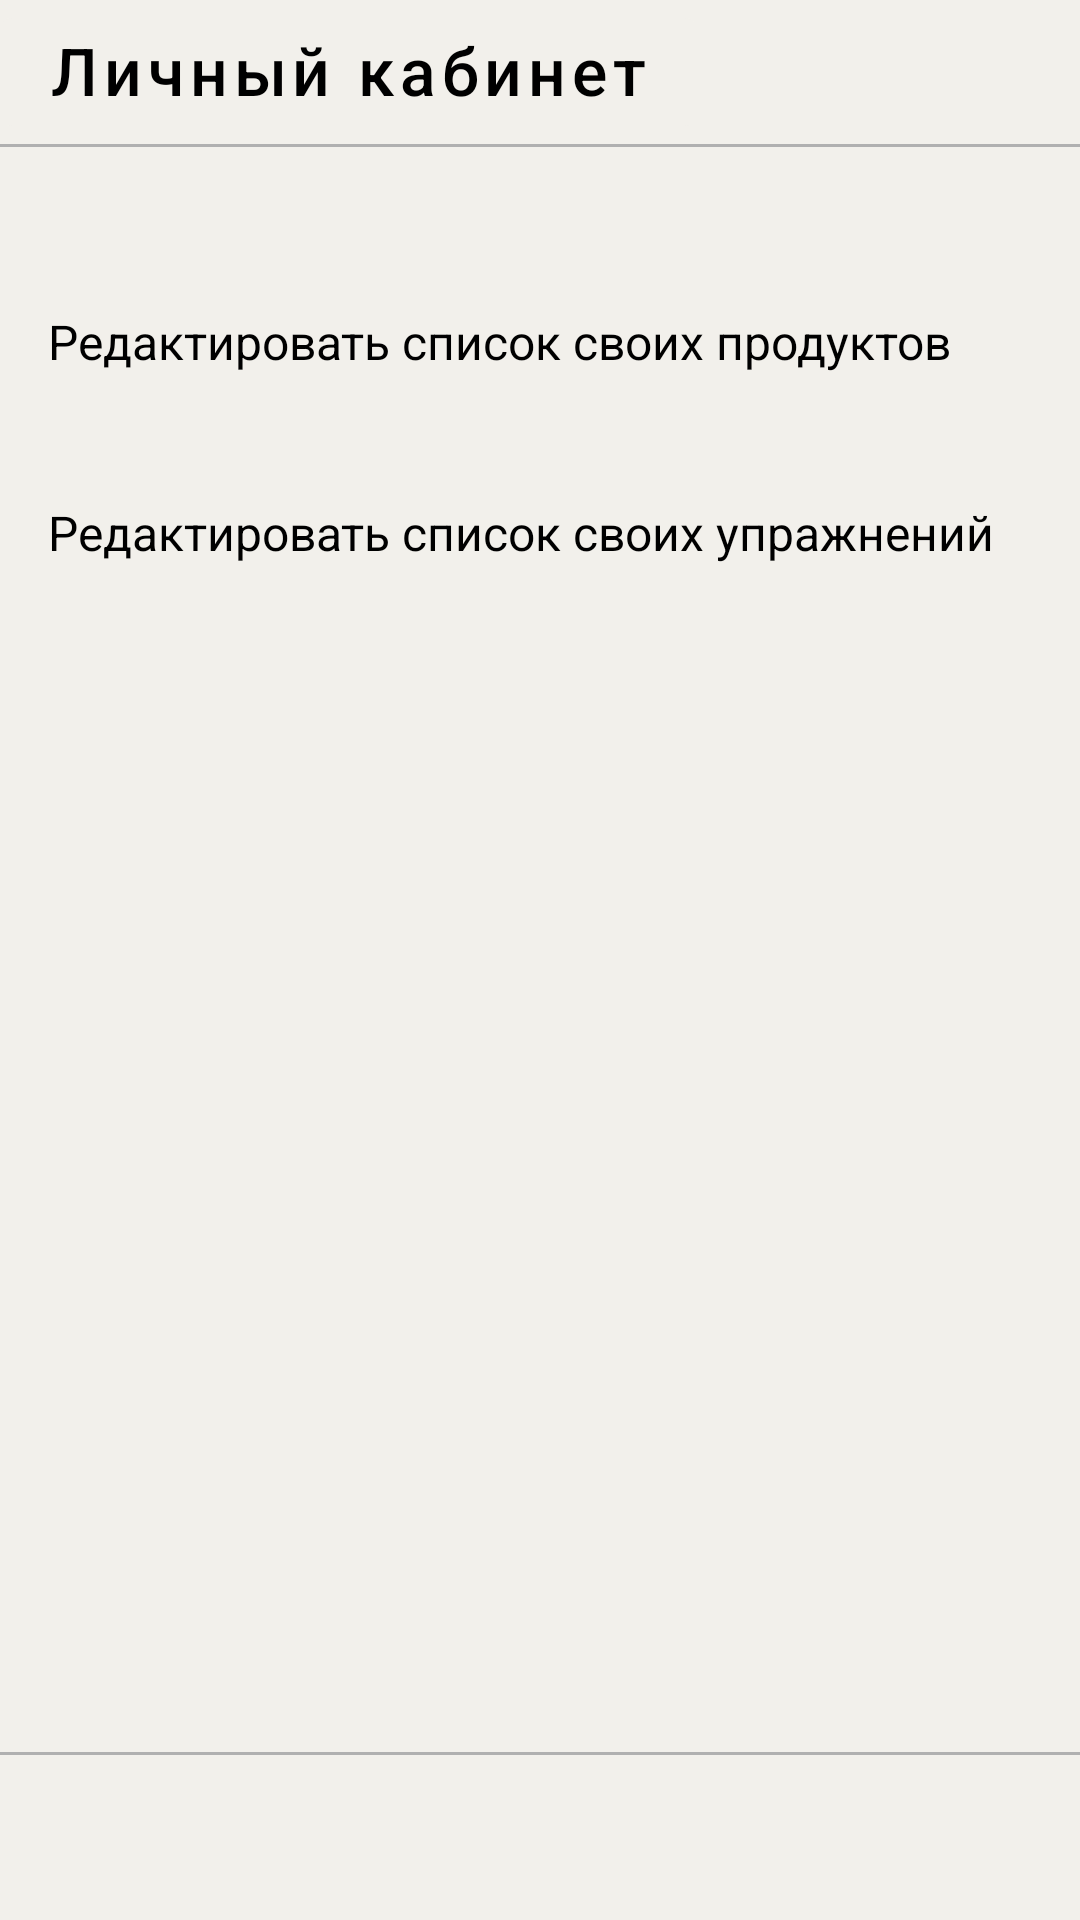

Produce the Android XML layout that renders to this screen, including the resource entries it uses.
<!-- AndroidManifest.xml: application theme Theme.LightWeight -->
<!-- res/layout/activity_management.xml -->
<?xml version="1.0" encoding="utf-8"?>
<androidx.constraintlayout.widget.ConstraintLayout xmlns:android="http://schemas.android.com/apk/res/android"
    xmlns:app="http://schemas.android.com/apk/res-auto"
    xmlns:tools="http://schemas.android.com/tools"
    android:layout_width="match_parent"
    android:layout_height="match_parent"
    tools:context=".EatingActivities.AddEatingActivity"
    android:background="@color/white">
    <Button
        android:id="@+id/backbutton"
        android:layout_width="wrap_content"
        android:layout_height="48dp"
        app:layout_constraintTop_toTopOf="parent"
        app:layout_constraintStart_toStartOf="parent"
        style="@style/BackButtonStyle"
        android:text="Личный кабинет"
        android:textAllCaps="false"
        android:textColor="@color/black"
        android:textSize="22dp"
        android:gravity="bottom"
        />
    <View
        android:id="@+id/grayline"
        android:layout_width="match_parent"
        android:layout_height="1dp"
        app:layout_constraintTop_toBottomOf="@id/backbutton"
        android:background="@color/gray"/>
    <androidx.constraintlayout.widget.Guideline
        android:id="@+id/leftGuideline"
        android:layout_width="wrap_content"
        android:layout_height="wrap_content"
        android:orientation="vertical"
        app:layout_constraintGuide_begin="16dp"/>
    <androidx.constraintlayout.widget.Guideline
        android:id="@+id/roghtGuideline"
        android:layout_width="wrap_content"
        android:layout_height="wrap_content"
        android:orientation="vertical"
        app:layout_constraintGuide_end="16dp"/>

    <TextView
        android:id="@+id/editFood"
        android:layout_width="wrap_content"
        android:layout_height="wrap_content"
        android:text="Редактировать список своих продуктов"
        app:layout_constraintStart_toStartOf="@id/leftGuideline"
        app:layout_constraintTop_toBottomOf="@id/grayline"
        android:layout_marginTop="54dp"
        android:textSize="16dp"
        android:textColor="@color/black"
        android:textColorHint="@color/gray"/>


    <TextView
        android:id="@+id/editExercize"
        android:layout_width="wrap_content"
        android:layout_height="wrap_content"
        android:text="Редактировать список своих упражнений"
        app:layout_constraintStart_toStartOf="@id/leftGuideline"
        app:layout_constraintTop_toBottomOf="@id/editFood"
        android:textSize="16dp"
        android:layout_marginTop="42dp"
        android:textColor="@color/black"
        android:textColorHint="@color/gray"
        />


    <androidx.constraintlayout.widget.Guideline
        android:id="@+id/bottomGuideline"
        android:layout_width="wrap_content"
        android:layout_height="wrap_content"
        android:orientation="horizontal"
        app:layout_constraintGuide_end="56dp"/>
    <View
        android:id="@+id/grayline2"
        android:layout_width="match_parent"
        android:layout_height="1dp"
        app:layout_constraintTop_toBottomOf="@id/bottomGuideline"
        android:background="@color/gray"/>





</androidx.constraintlayout.widget.ConstraintLayout>
<!-- resources referenced by this layout -->
<resources>
  <color name="black">#FF000000</color>
  <color name="gray">#B0B0B0</color>
  <color name="white">#F2F0EB</color>
  <style name="BackButtonStyle" parent="Widget.MaterialComponents.Button">
          <item name="android:stateListAnimator">@null</item>
          <item name="android:layout_width">48dp</item>
          <item name="android:layout_height">48dp</item>
          <item name="icon">@drawable/baseline_arrow_back_ios_new_24</item>
          <item name="android:text">_</item>
          <item name="iconTint">@color/black</item>
          <item name="backgroundTint">@color/white</item>
      </style>
  <style name="Theme.LightWeight" parent="Base.Theme.LightWeight" />
  <style name="Base.Theme.LightWeight" parent="Theme.Material3.DayNight.NoActionBar">
          
          
      </style>
</resources>
